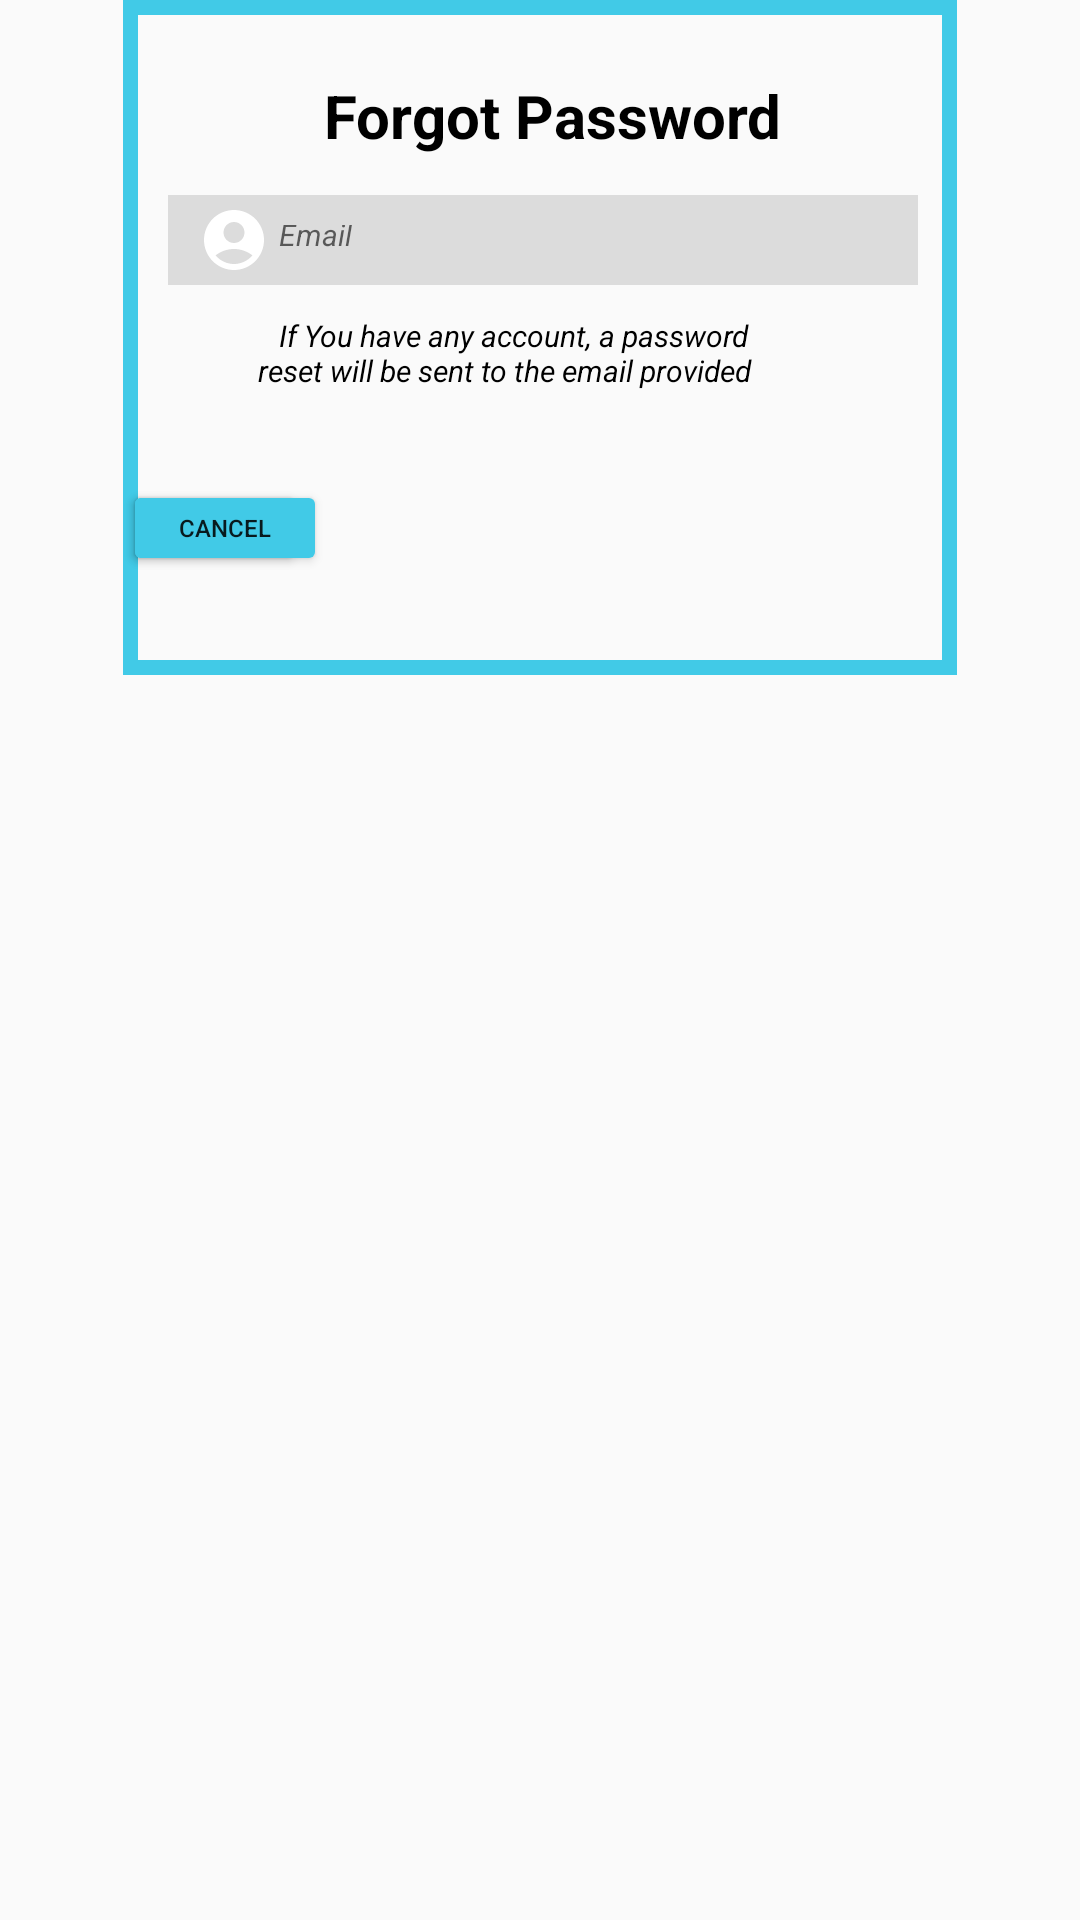

Android layout source for this screen:
<!-- AndroidManifest.xml: application theme Theme.HomesByAymber -->
<!-- res/layout/forgotpass_dialog.xml -->
<?xml version="1.0" encoding="utf-8"?>
<androidx.constraintlayout.widget.ConstraintLayout xmlns:android="http://schemas.android.com/apk/res/android"
    xmlns:app="http://schemas.android.com/apk/res-auto"
    xmlns:tools="http://schemas.android.com/tools"
    android:layout_width="277dp"
    android:layout_height="224dp"
    android:layout_gravity="center_horizontal"
    android:layout_marginTop="100dp"
    >

    <FrameLayout
        android:layout_width="278dp"
        android:layout_height="225dp"
        android:background="@drawable/forgot_border"
        app:layout_constraintEnd_toEndOf="parent"
        app:layout_constraintStart_toStartOf="parent"
        app:layout_constraintTop_toTopOf="parent">


        <TextView
            android:layout_width="155dp"
            android:layout_height="30dp"
            android:text="Forgot Password"
            android:textStyle="bold"
            android:textColor="@color/black"
            android:layout_marginTop="25dp"
            android:layout_marginLeft="67dp"
            android:textSize="20sp"
            />
        <TextView
            android:layout_width="180dp"
            android:layout_height="50dp"
            android:layout_marginTop="105dp"
            android:layout_marginLeft="45dp"
            android:text="   If You have any account, a password    reset will be sent to the email provided"
            android:textSize="10sp"
            android:textStyle="italic"
            android:textColor="@color/black"
            />

        <EditText
            android:id="@+id/logN"
            android:layout_width="250dp"
            android:layout_height="30dp"
            android:layout_marginLeft="15dp"
            android:layout_marginTop="65dp"
            android:background="#DCDCDC"
            android:drawableLeft="@drawable/ic_baseline_account_circle_24"
            android:drawablePadding="3dp"
            android:hint="Email"
            android:padding="10dp"
            android:textColor="@color/burntOrange"
            android:textSize="10sp"
            android:textStyle="italic" />

        <Button
            android:id="@+id/chkPassword"
            style="@style/FirebaseUI.Button"
            android:layout_width="61dp"
            android:layout_height="32dp"
            android:layout_marginTop="160dp"
            android:layout_marginRight="48dp"
            android:backgroundTint="@color/coolBlue"
            android:text="Submit"
            android:textSize="8sp" />

        <Button
            android:id="@+id/cancel"
            style="@style/FirebaseUI.Button"
            android:layout_width="68dp"
            android:layout_height="32dp"
            android:layout_marginTop="160dp"
            android:layout_marginRight="165dp"
            android:backgroundTint="@color/coolBlue"
            android:text="Cancel"
            android:textSize="8sp" />
    </FrameLayout>

</androidx.constraintlayout.widget.ConstraintLayout>
<!-- resources referenced by this layout -->
<resources>
  <color name="black">#FF000000</color>
  <color name="burntOrange">#FD7F01</color>
  <color name="coolBlue">#41CAE7</color>
  <!-- drawable forgot_border (drawable) -->
  <?xml version="1.0" encoding="utf-8"?>
  <shape xmlns:android="http://schemas.android.com/apk/res/android">
      <stroke android:width="5dp" android:color="@color/coolBlue"/>
  </shape>
  <!-- drawable ic_baseline_account_circle_24 (drawable) -->
  <vector android:height="24dp" 
      android:viewportHeight="24" android:viewportWidth="24"
      android:width="24dp" xmlns:android="http://schemas.android.com/apk/res/android">
      <path android:fillColor="@android:color/white" android:pathData="M12,2C6.48,2 2,6.48 2,12s4.48,10 10,10s10,-4.48 10,-10S17.52,2 12,2zM12,6c1.93,0 3.5,1.57 3.5,3.5S13.93,13 12,13s-3.5,-1.57 -3.5,-3.5S10.07,6 12,6zM12,20c-2.03,0 -4.43,-0.82 -6.14,-2.88C7.55,15.8 9.68,15 12,15s4.45,0.8 6.14,2.12C16.43,19.18 14.03,20 12,20z"/>
  </vector>
  <style name="Theme.HomesByAymber" parent="Theme.AppCompat.Light.NoActionBar">
          
          <item name="colorPrimary">@color/purple_500</item>
          <item name="colorPrimaryVariant">@color/purple_700</item>
          <item name="colorOnPrimary">@color/white</item>
          
          <item name="colorSecondary">@color/teal_200</item>
          <item name="colorSecondaryVariant">@color/teal_700</item>
          <item name="colorOnSecondary">@color/black</item>
          
          <item name="android:statusBarColor" tools:targetApi="l">?attr/colorPrimaryVariant</item>
          
      </style>
  <color name="purple_500">#FF6200EE</color>
  <color name="purple_700">#FF3700B3</color>
  <color name="white">#FFFFFFFF</color>
  <color name="teal_200">#FF03DAC5</color>
  <color name="teal_700">#FF018786</color>
</resources>
